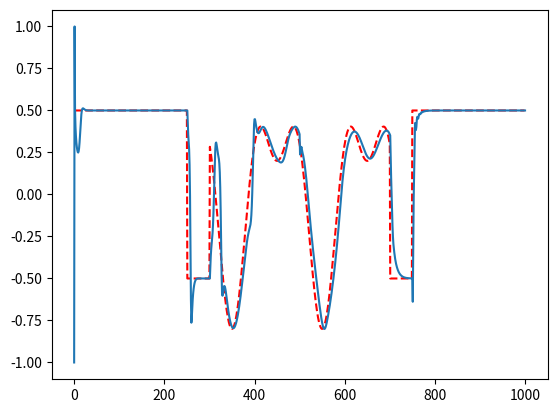

Write the Python code that produced this figure. (Note: this script raises an exception after producing the figure.)
import numpy as np
import matplotlib.pyplot as plt

# step factors initialization
rho = 0.6
eta = 1

# input difference
epsilon = 10**(-5)

# weighing factors initialization
lambda_ = 2
mu = 1

# input initialization
u = np.zeros((1000, 1))

# parameter initialization
phi = np.zeros((1000, 1))
phi[0] = 2
phi[1] = 2

# System Dynamics initialization
y = np.zeros((1001, 1))  # Increase the size of y array by 1
y[0] = -1
y[1] = 1

# Trajectory initilization
yt = np.zeros((1001, 1))

for k in range(1000):
    
    # Trajectory
    if k <= 300:
        yt[k+1] = 0.5 * (-1)**(round(k/500))
    elif 300 < k <= 700:
        yt[k+1] = 0.5 * np.sin(k*np.pi/100) + 0.3 * np.cos(k*np.pi/50)
    else:
        yt[k+1] = 0.5 * (-1)**(round(k/500))
      
    # Parameter Estimate
    if k >= 2:
        phi[k] = phi[k-1] + ((eta*(u[k-1]-u[k-2]))/(mu + (u[k-1]-u[k-2])**2))* (y[k]-y[k-1] - phi[k-1]*(u[k-1]-u[k-2]))
        
        if abs(phi[k]) <= epsilon or abs(u[k-1]-u[k-2]) <= epsilon or np.sign(phi[k]) != np.sign(phi[0]):
            phi[k] = phi[0]
   
    # Input Calculation
    if k >= 2:
        u[k] = u[k-1] + (rho*phi[k]/(lambda_+np.linalg.norm(phi[k])**2))*(yt[k+1]-y[k])
    
    # System Dynamics
    if 1 <= k <= 499:  
        y[k+1] = (y[k]/(1+(y[k])**2))+(u[k]**3)
    elif k >= 500:  
        y[k+1] = (y[k]*y[k-1]*y[k-2]*u[k-1]*(y[k-2]-1)+round(k/500)*u[k])/(1+(y[k-1]**2)+(y[k-2]**2))

plt.plot(yt[1:], '--r')
plt.plot(y)
plt.plot(u, -k)
plt.title('SISO CFDL MFAC Trajectory Tracking')
plt.legend(['trajectory', 'tracking'])
plt.show()
